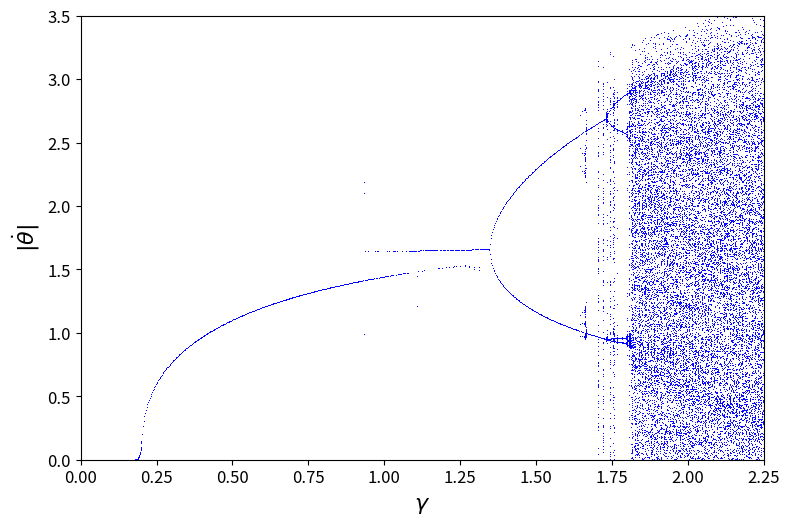

The script that saved this image:
import numpy as np
from numpy import sin, cos, pi
import matplotlib.pyplot as plt


#---------------------------------------------------------
# Parámetros del problema
#---------------------------------------------------------
alpha = 0.1
w0 = 1.0
w = 2.0
T = 2*pi/w            # periodo de la fuerza (muestreo estroboscópico)

#---------------------------------------------------------
# Condición inicial (theta, theta_punto) = (1, 1)
#---------------------------------------------------------
x0, v0 = 1.0, 1.0

#---------------------------------------------------------
# Parámetro de bifurcación: gamma en [0, 2.25]
#---------------------------------------------------------
gamma_min = 0.0
gamma_max = 2.25
dgamma = 0.0025
gamma_values = np.arange(gamma_min, gamma_max + dgamma, dgamma)
n_orbits = len(gamma_values)

#---------------------------------------------------------
# Estado inicial (todas las órbitas en paralelo)
#---------------------------------------------------------
x = np.full(n_orbits, x0)
v = np.full(n_orbits, v0)
y = np.concatenate([x, v])

#---------------------------------------------------------
# Parámetros numéricos
#---------------------------------------------------------
Trans = 250           # periodos descartados (transitorio)
Nkeep = 100           # periodos guardados
steps_per_T = 200
dt = T/steps_per_T

#---------------------------------------------------------
# Dinámica: theta'' = -alpha*theta' - w0^2 sin(theta) + gamma cos(w t) sin(theta)
#---------------------------------------------------------
def dyn(t, y):
    x = y[:n_orbits]
    v = y[n_orbits:]
    dx = v
    dv = -alpha*v - w0**2*sin(x) + gamma_values*cos(w*t)*sin(x)
    return np.concatenate([dx, dv])

#---------------------------------------------------------
# Runge-Kutta de cuarto orden
#---------------------------------------------------------
def rk4(f, t, y, h):
    k1 = h*f(t, y)
    k2 = h*f(t + h/2, y + k1/2)
    k3 = h*f(t + h/2, y + k2/2)
    k4 = h*f(t + h, y + k3)
    return y + (k1 + 2*k2 + 2*k3 + k4)/6

#---------------------------------------------------------
# Almacenamiento estroboscópico
#---------------------------------------------------------
v_strobe = np.empty((Nkeep, n_orbits))
save_index = 0

#---------------------------------------------------------
# Integración
#---------------------------------------------------------
total_steps = (Trans + Nkeep)*steps_per_T
for step in range(total_steps):
    t = step*dt
    y = rk4(dyn, t, y, dt)
    if (step + 1) % steps_per_T == 0:
        if (step + 1)//steps_per_T > Trans:
            v_strobe[save_index] = y[n_orbits:]
            save_index += 1

#---------------------------------------------------------
# Diagrama de bifurcación: |theta_punto| vs gamma
#---------------------------------------------------------
fig, ax = plt.subplots(figsize=(8, 6))
G = np.tile(gamma_values, Nkeep)          # mismo orden que v_strobe.ravel()
ax.scatter(G, np.abs(v_strobe).ravel(), s=0.5, color='blue',
           linewidths=0, rasterized=True)

ax.set_xlabel(r'$\gamma$', fontsize=16)
ax.set_ylabel(r'$|\dot{\theta}|$', fontsize=16)
ax.tick_params(axis='both', labelsize=12)
ax.set_xlim(gamma_min, gamma_max)
ax.set_ylim(0, 3.5)
ax.set_box_aspect(0.65)
plt.tight_layout()
plt.show()
